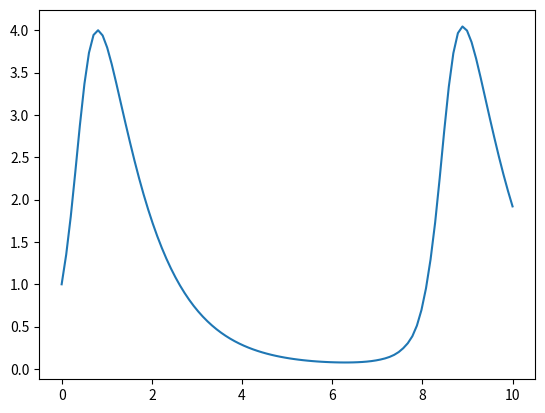

Python code for this plot:
# -*- coding: utf-8 -*-
"""2021-08-29-prey-predator.ipynb

Automatically generated by Colaboratory.

Original file is located at
    https://colab.research.google.com/drive/1b4yIihtODKNF2lOg-HSEvISzoyuWivjR
"""

import numpy as np
from scipy.integrate import solve_ivp
import matplotlib.pyplot as plt
a=1;b=1;c=1;d=1;
def ppsys(t,y):
  return [a*y[0]-b*y[0]*y[1],-c*y[1]+d*y[0]*y[1]]

# Prey-Predator (Lotka-Voltera) 微分方程式の数値解. y[0] ねずみ, y[1] 猫
sol = solve_ivp(ppsys,[0,10],[4,1],method="RK45",dense_output="True")
t=np.linspace(0,10,100)
z = sol.sol(t)
plt.gca().clear()
plt.plot(t,z[1].T)
# コマンドラインでの実行用.
plt.show()

from scipy.optimize import least_squares
# sum_j (a(j).x - b(j))^2 を最小化する vector x を求めたい.
def lfunc(x,a,b):
    n = len(a)
    s=np.array([np.dot(x,a[i])-b[i] for i in range(n)])
    return s
size=10
t2=np.linspace(0,10,size)
x2=sol.sol(t2)
xx=x2[0]
yy=x2[1]
print(a,b,c,d)
xx1=a*xx-b*xx*yy
yy1=-c*yy+d*xx*yy
yy2=-c*yy1+d*xx1*yy+d*xx*yy1
# yy, yy1, yy2 は t2 時間における y, y', y'' 猫
print(yy);print(yy1);print(yy2)
aa=np.array([yy**2*yy1,-yy*yy1,yy**3,-yy**2]).T
bb=(yy1**2-yy*yy2).T
print(aa); print(bb)

x0=np.zeros(4)
res_1=least_squares(lfunc,x0,args=[aa,bb])
Res_1=res_1
print('res_1.x=',res_1.x)
print('res_1.cost(loss functionの値)=',res_1.cost*2)
print('res_1.optimality=',res_1.optimality)
pp=res_1.x
print(pp[0]*pp[3]-pp[1]*pp[2], 'is zero?')
# b=pp[0], a=pp[1],c=pp[2]/b とパラメータがきまる.
